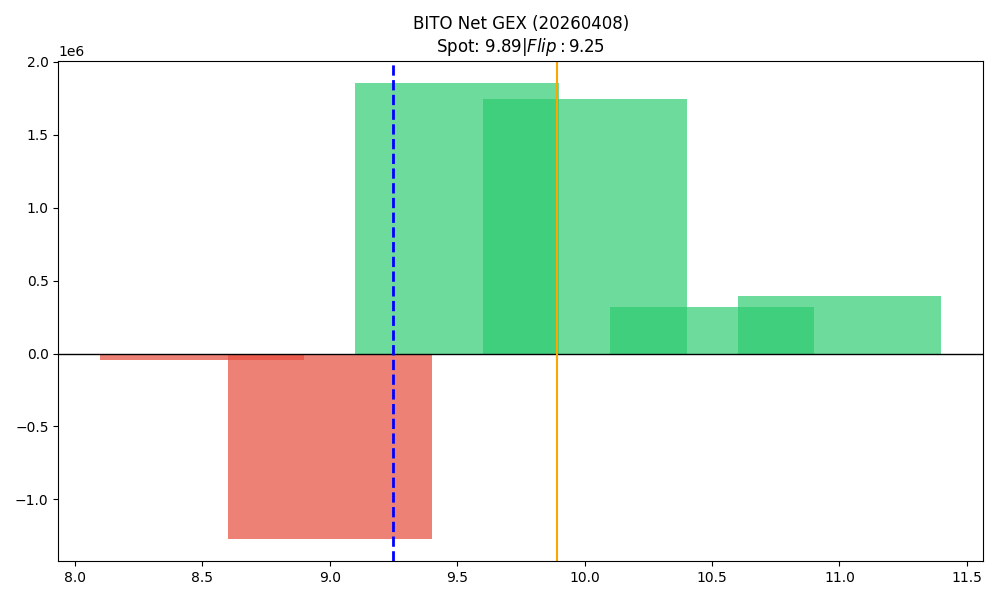

The file beside this chart, header and first rows:
strike, call_gex, put_gex, call_dex, put_dex, net_greek_delta, net_gex
8.5, 6155, 49313, 23277, -28534, -0.02029, -43158
9.0, 558649, 1827976, 1298974, -1475396, -0.03023, -1269327
9.5, 2185934, 332048, 2013965, -764031, 0.2446, 1853885
10.0, 1746668, 0.0, 1269736, -1482511, -0.03221, 1746668
10.5, 317111, 0.0, 183105, -58351, 0.07147, 317111
11.0, 397926, 0.0, 242996, -196811, 0.01202, 397926
